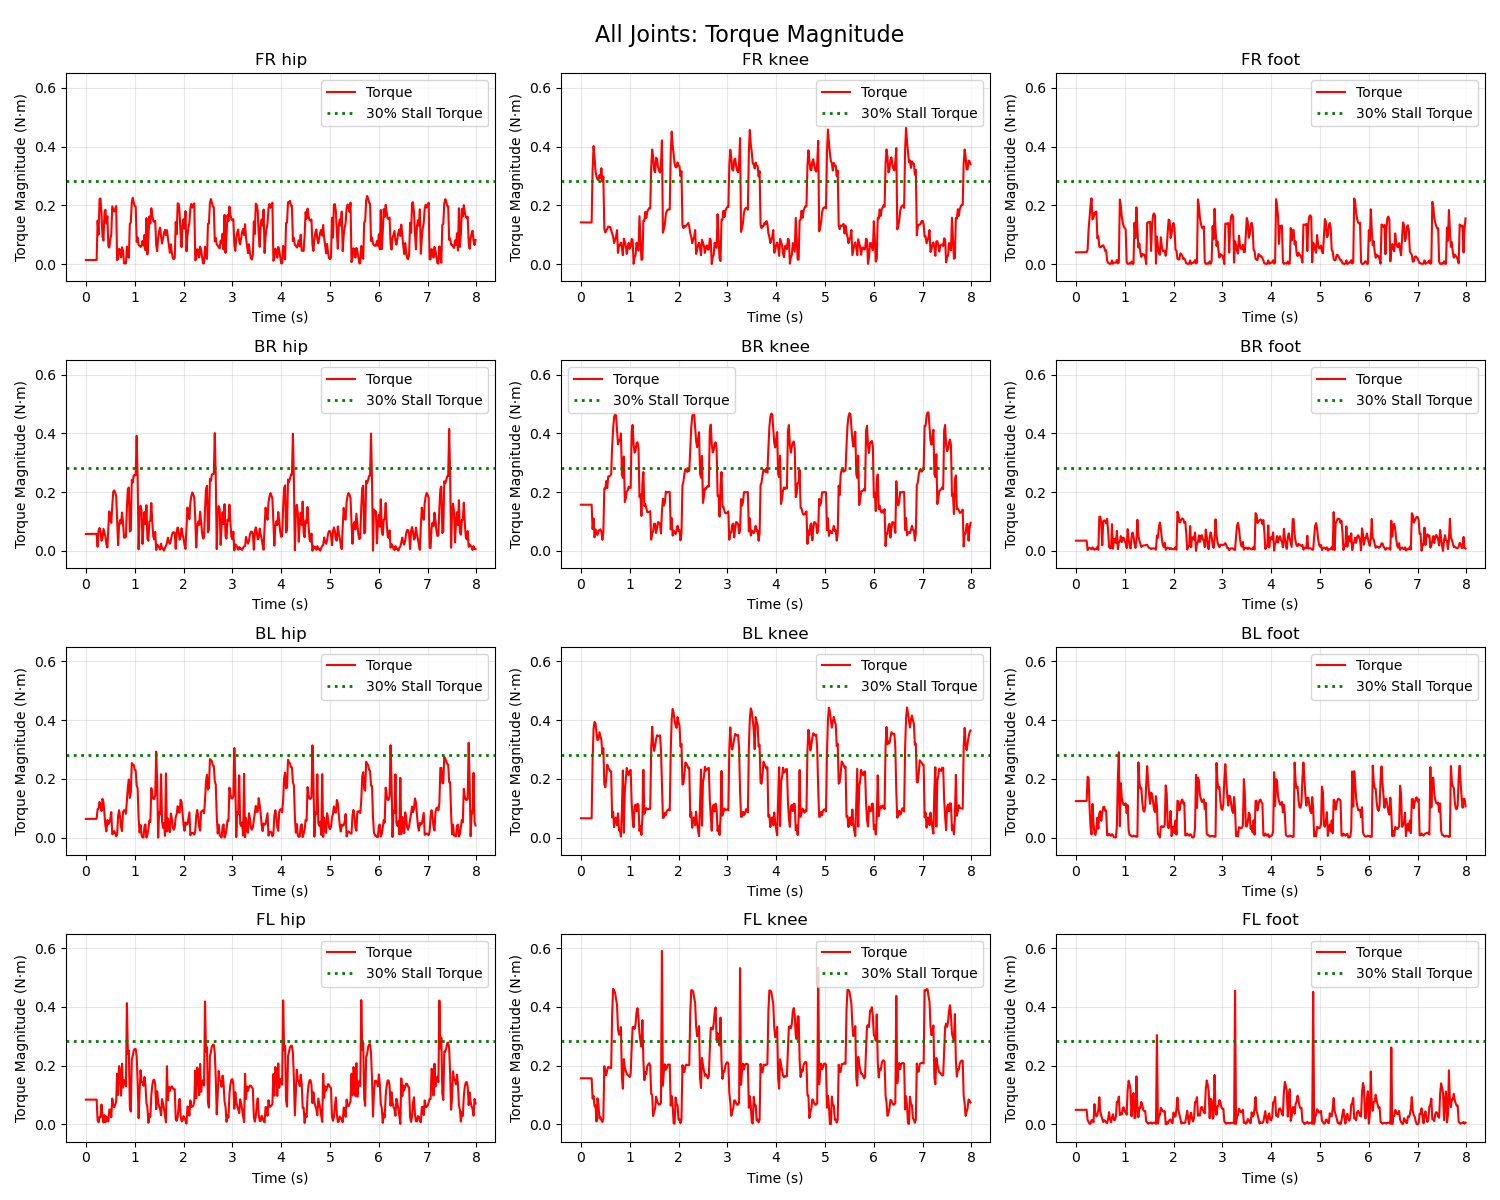

The file beside this chart, header and first rows:
Time_Step, Time_s, FR_hip_torque, FR_knee_torque, FR_foot_torque, BR_hip_torque, BR_knee_torque, BR_foot_torque, BL_hip_torque, BL_knee_torque, BL_foot_torque, FL_hip_torque, FL_knee_torque, FL_foot_torque
0, 0.0, 0.01409, 0.1422, 0.04014, 0.05776, 0.1571, 0.03478, 0.06376, 0.06616, 0.1243, 0.08422, 0.157, 0.04935
1, 0.02, 0.01411, 0.1422, 0.04018, 0.05778, 0.1571, 0.0348, 0.06378, 0.0661, 0.1243, 0.08423, 0.157, 0.0494
2, 0.04, 0.01412, 0.1421, 0.04022, 0.0578, 0.1571, 0.03483, 0.0638, 0.06604, 0.1244, 0.08425, 0.1569, 0.04944
3, 0.06, 0.01414, 0.1421, 0.04026, 0.05782, 0.1571, 0.03485, 0.06382, 0.06597, 0.1245, 0.08426, 0.1569, 0.04949
4, 0.08, 0.01415, 0.142, 0.0403, 0.05784, 0.1571, 0.03488, 0.06384, 0.06591, 0.1245, 0.08427, 0.1569, 0.04954
5, 0.1, 0.01416, 0.1419, 0.04034, 0.05785, 0.1571, 0.03491, 0.06386, 0.06585, 0.1246, 0.08429, 0.1569, 0.04959
6, 0.12, 0.01418, 0.1419, 0.04039, 0.05787, 0.1571, 0.03493, 0.06388, 0.06578, 0.1246, 0.0843, 0.1569, 0.04963
7, 0.14, 0.01419, 0.1418, 0.04043, 0.05789, 0.1571, 0.03496, 0.0639, 0.06572, 0.1247, 0.08432, 0.1569, 0.04968
8, 0.16, 0.01421, 0.1418, 0.04047, 0.05791, 0.1571, 0.03498, 0.06392, 0.06566, 0.1247, 0.08433, 0.1569, 0.04973
9, 0.18, 0.01422, 0.1417, 0.04051, 0.05793, 0.1571, 0.03501, 0.06394, 0.06559, 0.1248, 0.08435, 0.1568, 0.04978
10, 0.2, 0.01424, 0.1417, 0.04055, 0.05795, 0.1571, 0.03504, 0.06396, 0.06553, 0.1248, 0.08436, 0.1568, 0.04982
11, 0.22, 0.01425, 0.1416, 0.04059, 0.05797, 0.1571, 0.03506, 0.06398, 0.06547, 0.1249, 0.08438, 0.1568, 0.04987
12, 0.24, 0.1481, 0.3216, 0.04905, 0.01415, 0.07396, 0.00258, 0.09701, 0.2656, 0.2068, 0.01366, 0.08774, 0.01467
13, 0.26, 0.1006, 0.4019, 0.1172, 0.06937, 0.1102, 0.008373, 0.09848, 0.3724, 0.2042, 0.00701, 0.09718, 0.008268
14, 0.28, 0.2211, 0.3632, 0.1583, 0.0777, 0.04637, 0.01089, 0.1215, 0.3939, 0.1041, 0.02565, 0.06106, 0.001782
15, 0.3, 0.2231, 0.3161, 0.2, 0.06677, 0.07282, 0.008501, 0.1075, 0.3889, 0.03717, 0.02475, 0.06437, 0.002585
16, 0.32, 0.1687, 0.2982, 0.2241, 0.03459, 0.05671, 0.005688, 0.09058, 0.3548, 0.01109, 0.06778, 0.00983, 0.01436
17, 0.34, 0.0937, 0.2889, 0.1522, 0.0435, 0.05428, 0.01171, 0.132, 0.3315, 0.1147, 0.02957, 0.0887, 0.01506
18, 0.36, 0.08042, 0.2859, 0.1587, 0.07531, 0.06922, 0.006907, 0.1216, 0.3355, 0.05086, 0.006577, 0.06786, 0.006958
19, 0.38, 0.1732, 0.3027, 0.1754, 0.06154, 0.07016, 0.003889, 0.08043, 0.3589, 0.01427, 0.03165, 0.02003, 0.06906
20, 0.4, 0.1851, 0.2919, 0.1723, 0.04796, 0.07348, 0.006105, 0.04005, 0.3458, 0.009269, 0.007311, 0.02568, 0.03607
21, 0.42, 0.1388, 0.3264, 0.1789, 0.02277, 0.06523, 0.006272, 0.02122, 0.3316, 0.02903, 0.02655, 0.01321, 0.02706
22, 0.44, 0.1628, 0.2809, 0.08804, 0.01161, 0.03789, 0.01384, 0.05969, 0.2844, 0.06804, 0.01342, 0.00818, 0.032
23, 0.46, 0.06133, 0.298, 0.09446, 0.07852, 0.06326, 0.003605, 0.04576, 0.3044, 0.03025, 0.01002, 0.02095, 0.05017
24, 0.48, 0.05633, 0.1206, 0.0593, 0.1343, 0.2124, 0.1157, 0.05236, 0.182, 0.08298, 0.04991, 0.1981, 0.09264
25, 0.5, 0.08465, 0.1077, 0.0572, 0.1107, 0.2119, 0.1168, 0.0639, 0.171, 0.08966, 0.05059, 0.1673, 0.04334
26, 0.52, 0.1014, 0.1156, 0.05921, 0.09521, 0.2375, 0.09348, 0.08701, 0.202, 0.05744, 0.02384, 0.1677, 0.0295
27, 0.54, 0.1969, 0.1191, 0.06326, 0.1531, 0.214, 0.01908, 0.01144, 0.2484, 0.0828, 0.08803, 0.1865, 0.01933
28, 0.56, 0.1874, 0.1279, 0.06372, 0.2009, 0.2536, 0.1015, 0.01411, 0.2379, 0.1039, 0.06356, 0.1954, 0.008055
29, 0.58, 0.179, 0.1263, 0.05759, 0.2059, 0.2534, 0.1035, 0.02243, 0.2324, 0.1054, 0.05822, 0.1937, 0.01464
30, 0.6, 0.1858, 0.1266, 0.04438, 0.1988, 0.2557, 0.1027, 0.0159, 0.2258, 0.09077, 0.06667, 0.1924, 0.0113
31, 0.62, 0.198, 0.1161, 0.04734, 0.1873, 0.2606, 0.09396, 0.004447, 0.2258, 0.09255, 0.07737, 0.1918, 0.006626
32, 0.64, 0.01358, 0.104, 0.01197, 0.1068, 0.3553, 0.109, 0.01054, 0.06866, 0.007631, 0.1728, 0.3743, 0.003791
33, 0.66, 0.01683, 0.0935, 0.004537, 0.01957, 0.4144, 0.0679, 0.07392, 0.08809, 0.007947, 0.09994, 0.4613, 0.01901
34, 0.68, 0.0521, 0.0715, 0.002099, 0.08753, 0.4547, 0.01267, 0.09351, 0.03539, 0.01327, 0.1985, 0.4556, 0.04161
35, 0.7, 0.04849, 0.08336, 0.0006125, 0.1049, 0.4653, 0.008979, 0.07092, 0.06447, 0.009161, 0.1819, 0.4485, 0.01601
36, 0.72, 0.02307, 0.09203, 0.00204, 0.09296, 0.4609, 0.01018, 0.03571, 0.06812, 0.006545, 0.09784, 0.4264, 0.007228
37, 0.74, 0.05745, 0.1159, 0.01268, 0.1307, 0.414, 0.09088, 0.02232, 0.04231, 0.01176, 0.2064, 0.4064, 0.02375
38, 0.76, 0.04618, 0.03815, 0.00126, 0.09871, 0.3624, 0.007408, 0.08734, 0.08282, 0.007758, 0.125, 0.3242, 0.0346
39, 0.781, 0.0024, 0.06482, 0.005204, 0.04501, 0.3756, 0.04026, 0.09333, 0.02471, 0.001144, 0.15, 0.3056, 0.01498
40, 0.8, 0.0024, 0.06482, 0.005204, 0.04501, 0.3756, 0.04026, 0.09333, 0.02471, 0.001144, 0.15, 0.3056, 0.01498
41, 0.82, 0.002784, 0.07345, 0.00525, 0.04825, 0.3999, 0.02714, 0.08103, 0.003595, 0.0009296, 0.1294, 0.3312, 0.02697
42, 0.84, 0.0597, 0.05503, 0.01442, 0.1487, 0.2603, 0.06799, 0.1294, 0.0943, 0.04102, 0.4126, 0.1595, 0.07696
43, 0.86, 0.02732, 0.03056, 0.002482, 0.21, 0.2485, 0.005932, 0.1725, 0.2286, 0.2031, 0.2406, 0.1214, 0.07649
44, 0.88, 0.02221, 0.08682, 0.005844, 0.2157, 0.3211, 0.02915, 0.1979, 0.01664, 0.2906, 0.2513, 0.2222, 0.09483
45, 0.9, 0.137, 0.07586, 0.2198, 0.06606, 0.1662, 0.03237, 0.1352, 0.1584, 0.03891, 0.05856, 0.1933, 0.03173
46, 0.92, 0.1421, 0.06232, 0.1997, 0.069, 0.1799, 0.05056, 0.1542, 0.1984, 0.1851, 0.04352, 0.1818, 0.03834
47, 0.94, 0.2098, 0.03478, 0.1609, 0.2418, 0.2022, 0.02989, 0.2538, 0.2371, 0.1369, 0.2194, 0.172, 0.03357
48, 0.96, 0.2261, 0.05788, 0.142, 0.2328, 0.2058, 0.04524, 0.2486, 0.2179, 0.1194, 0.2326, 0.1674, 0.05537
49, 0.98, 0.2097, 0.07256, 0.1285, 0.2569, 0.2184, 0.04421, 0.2475, 0.2134, 0.1112, 0.2516, 0.1653, 0.0583
50, 1.0, 0.1981, 0.05239, 0.1225, 0.2577, 0.2151, 0.03214, 0.2312, 0.2276, 0.1126, 0.2567, 0.1609, 0.0434
51, 1.02, 0.1959, 0.06114, 0.118, 0.2577, 0.2143, 0.02797, 0.2286, 0.2305, 0.1168, 0.2564, 0.1734, 0.04357
52, 1.04, 0.07586, 0.08561, 0.007037, 0.3914, 0.407, 0.009422, 0.177, 0.1187, 0.08351, 0.2313, 0.2584, 0.03313
53, 1.06, 0.09051, 0.0826, 0.001018, 0.2448, 0.4288, 0.07412, 0.1675, 0.06284, 0.1106, 0.1438, 0.3312, 0.1161
54, 1.08, 0.0652, 0.001288, 0.001086, 0.005591, 0.3612, 0.04157, 0.0658, 0.03533, 0.02532, 0.02129, 0.3314, 0.1487
55, 1.1, 0.06291, 0.02337, 0.003066, 0.1335, 0.3344, 0.01785, 0.01737, 0.1052, 0.009128, 0.1105, 0.3245, 0.1361
56, 1.12, 0.05824, 0.03115, 0.001434, 0.1537, 0.3423, 0.007868, 0.04304, 0.1122, 0.008268, 0.1841, 0.3422, 0.1165
57, 1.14, 0.06243, 0.07264, 0.008837, 0.1366, 0.3667, 0.04694, 0.008796, 0.08963, 0.004218, 0.1445, 0.3817, 0.02771
58, 1.16, 0.07871, 0.05819, 0.0011, 0.0237, 0.3696, 0.06235, 0.0002256, 0.1155, 0.004163, 0.1425, 0.3953, 0.09164
59, 1.18, 0.06299, 0.04662, 0.001109, 0.09135, 0.3509, 0.04864, 0.001227, 0.1108, 0.006598, 0.1316, 0.361, 0.1065
... 340 more rows
